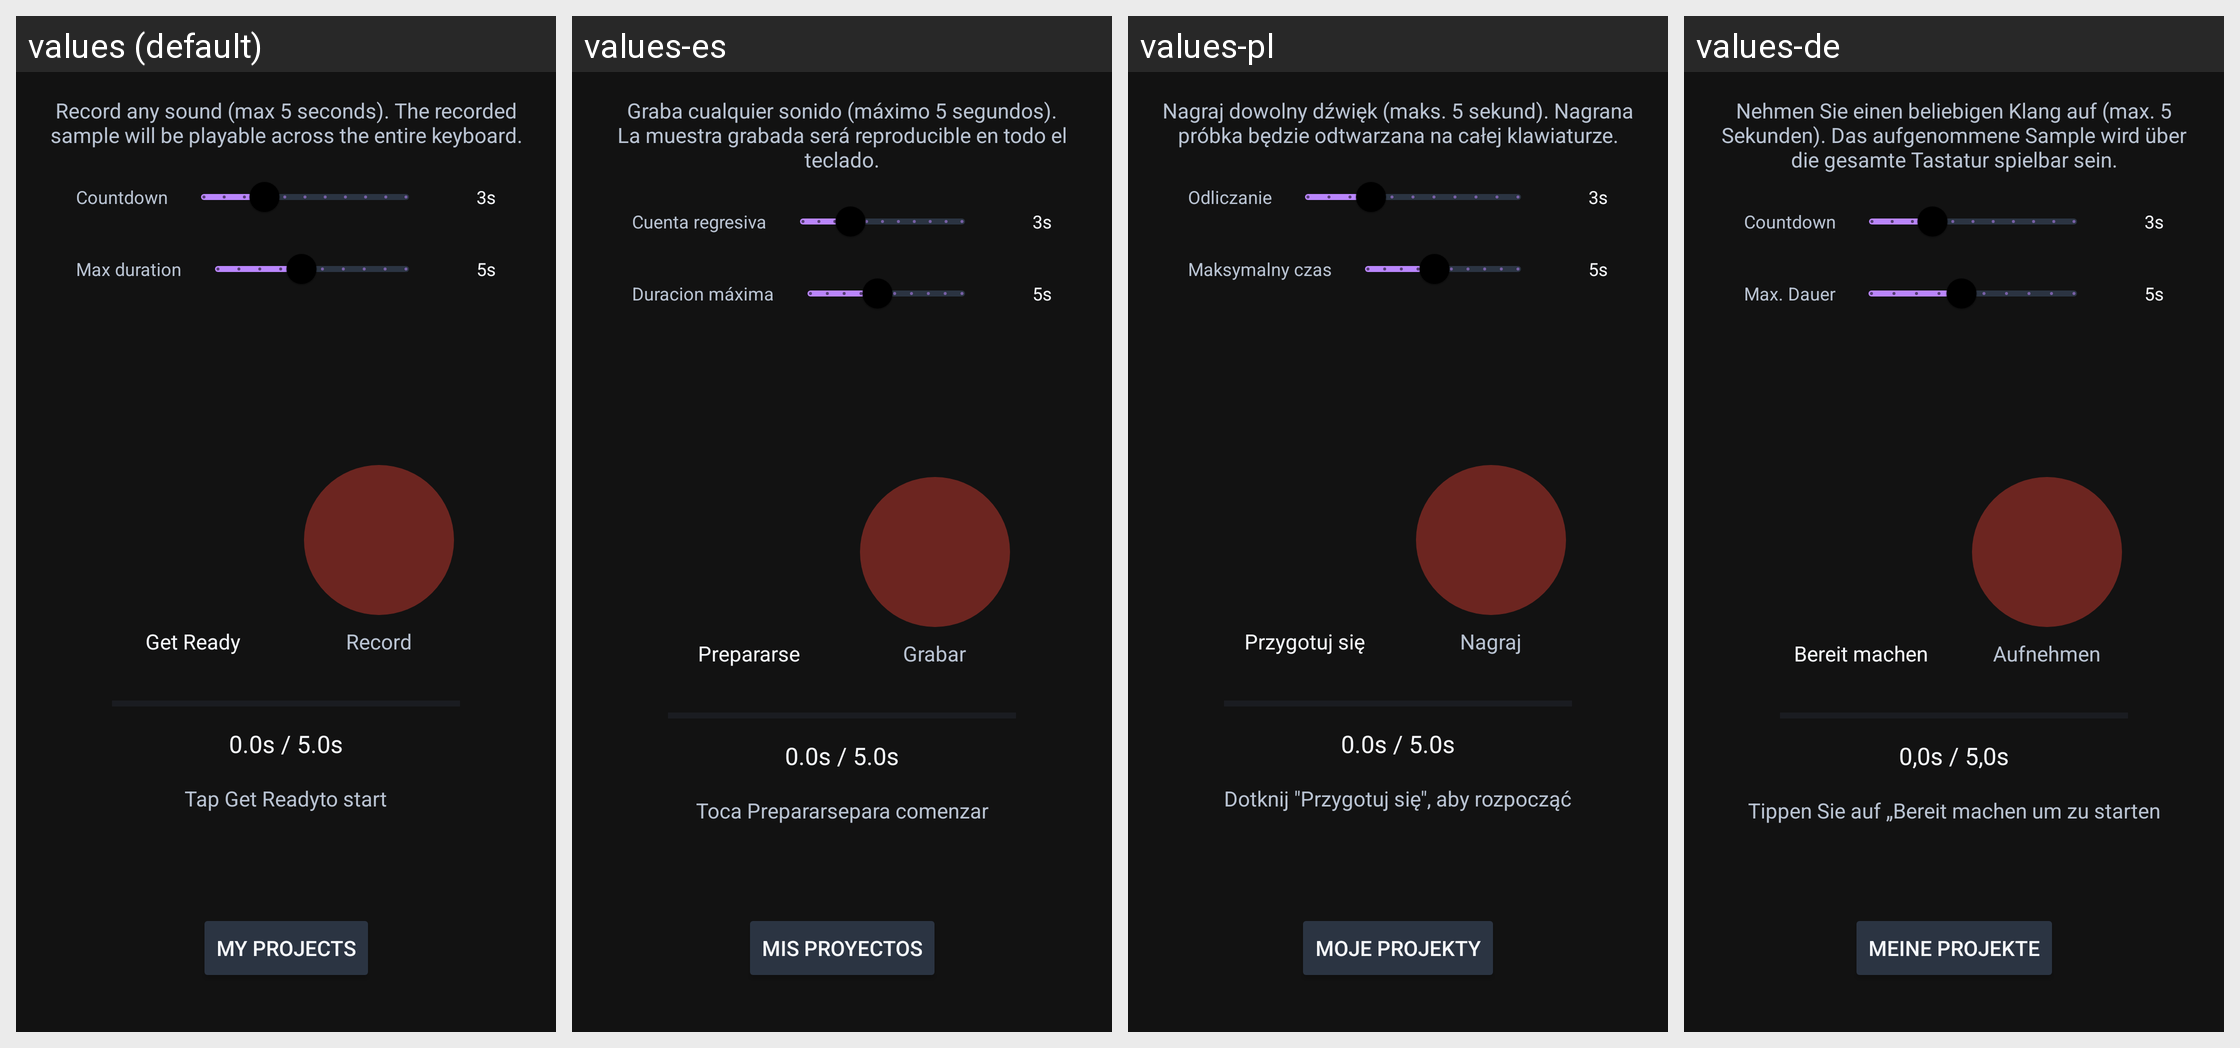

Translations of the strings shown on this Android screen, per locale in the grid:
Android screen res/layout/fragment_record_sample.xml rendered under 4 locales, left to right: values (default), values-es, values-pl, values-de. Device: Nexus 5 (rendered at 1080×1920; each locale shown at half size, 540×960, under a caption strip naming it); theme Theme.A2U.
Other locales in the repository, not shown: values-el, values-fr, values-in, values-it, values-nl, values-pt, values-ro, values-ru, values-tr, values-uk.
Strings drawn on this screen, with the default value and each locale's value (text and hints the layout hard-codes, and strings that could not be matched under every locale, appear in the picture but are not listed):

sf2_record_instructions
  values: Record any sound (max 5 seconds). The recorded sample will be playable across the entire keyboard.
  values-es: Graba cualquier sonido (máximo 5 segundos). La muestra grabada será reproducible en todo el teclado.
  values-pl: Nagraj dowolny dźwięk (maks. 5 sekund). Nagrana próbka będzie odtwarzana na całej klawiaturze.
  values-de: Nehmen Sie einen beliebigen Klang auf (max. 5 Sekunden). Das aufgenommene Sample wird über die gesamte Tastatur spielbar sein.

sf2_countdown_delay
  values: Countdown
  values-es: Cuenta regresiva
  values-pl: Odliczanie
  values-de: Countdown

sf2_countdown_value_default
  values: 3s
  values-es: 3s
  values-pl: 3s
  values-de: 3s

sf2_max_duration
  values: Max duration
  values-es: Duracion máxima
  values-pl: Maksymalny czas
  values-de: Max. Dauer

sf2_max_duration_value_default
  values: 5s
  values-es: 5s
  values-pl: 5s
  values-de: 5s

sf2_get_ready
  values: Get Ready
  values-es: Prepararse
  values-pl: Przygotuj się
  values-de: Bereit machen

sf2_record
  values: Record
  values-es: Grabar
  values-pl: Nagraj
  values-de: Aufnehmen

sf2_record_duration_default
  values: 0.0s / 5.0s
  values-es: 0.0s / 5.0s
  values-pl: 0.0s / 5.0s
  values-de: 0,0s / 5,0s

sf2_tap_get_ready
  values: Tap Get Readyto start
  values-es: Toca Prepararsepara comenzar
  values-pl: Dotknij "Przygotuj się", aby rozpocząć
  values-de: Tippen Sie auf „Bereit machen um zu starten

sf2_my_projects
  values: My projects
  values-es: Mis proyectos
  values-pl: Moje projekty
  values-de: Meine Projekte
